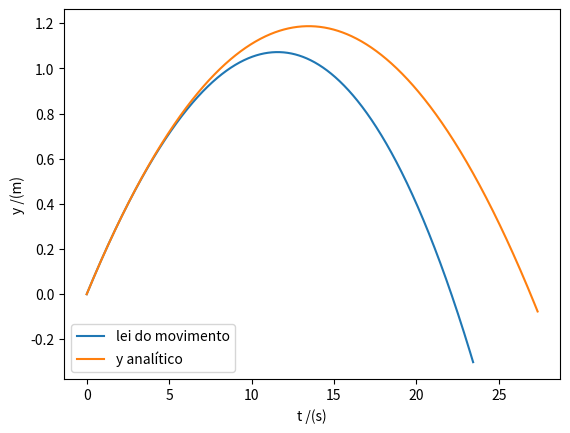

Python code for this plot:
import matplotlib.pyplot as plt
import numpy as np

# f) altura máxima e em que instante

v0 = 1000/36
# x0 = 0
# y0 = 0
t0 = 0
tf = 1
dt = 0.001
g = 9.8
n = int((tf-t0)/dt)
vt = 1000/36
D = g/((vt)**2)

t = np.linspace(t0, tf, n)
vx = np.zeros(n) #or np.empty(n)
vy = np.zeros(n)
ax = np.zeros(n)
ay = np.zeros(n)
y = np.zeros(n)
x = np.zeros(n)
v = np.zeros(n)

vx[0] = v0 * np.cos(np.radians(10))
vy[0] = v0 * np.sin(np.radians(10))
# x[0] = x0
# y[0] = y0
for i in range(n-1):
    v[i] = np.sqrt(vy[i]**2 + vx[i]**2)
    ax[i] = - D*vx[i]*v[i]
    ay[i] = -g - D*vy[i]*v[i]
    vx[i+1] = vx[i] + ax[i]*dt
    vy[i+1] = vy[i] + ay[i]*dt
    y[i+1] = y[i] + vy[i]*dt
    x[i+1] = x[i] + vx[i]*dt
    
    # if y > 1 and y[i+1] < y[i] and ...:
    #     print("??")
# or ...
print(np.max(y))

xanali = x[0]+vx[0]*t
yanali = y[0]+vy[0]*t-0.5*g*t**2
    
plt.plot(x, y, label = "lei do movimento")
plt.xlabel("t /(s)")
plt.ylabel("y /(m)")
plt.legend()
plt.plot(xanali, yanali, label = "y analítico")
plt.xlabel("t /(s)")
plt.ylabel("y /(m)")
plt.legend()